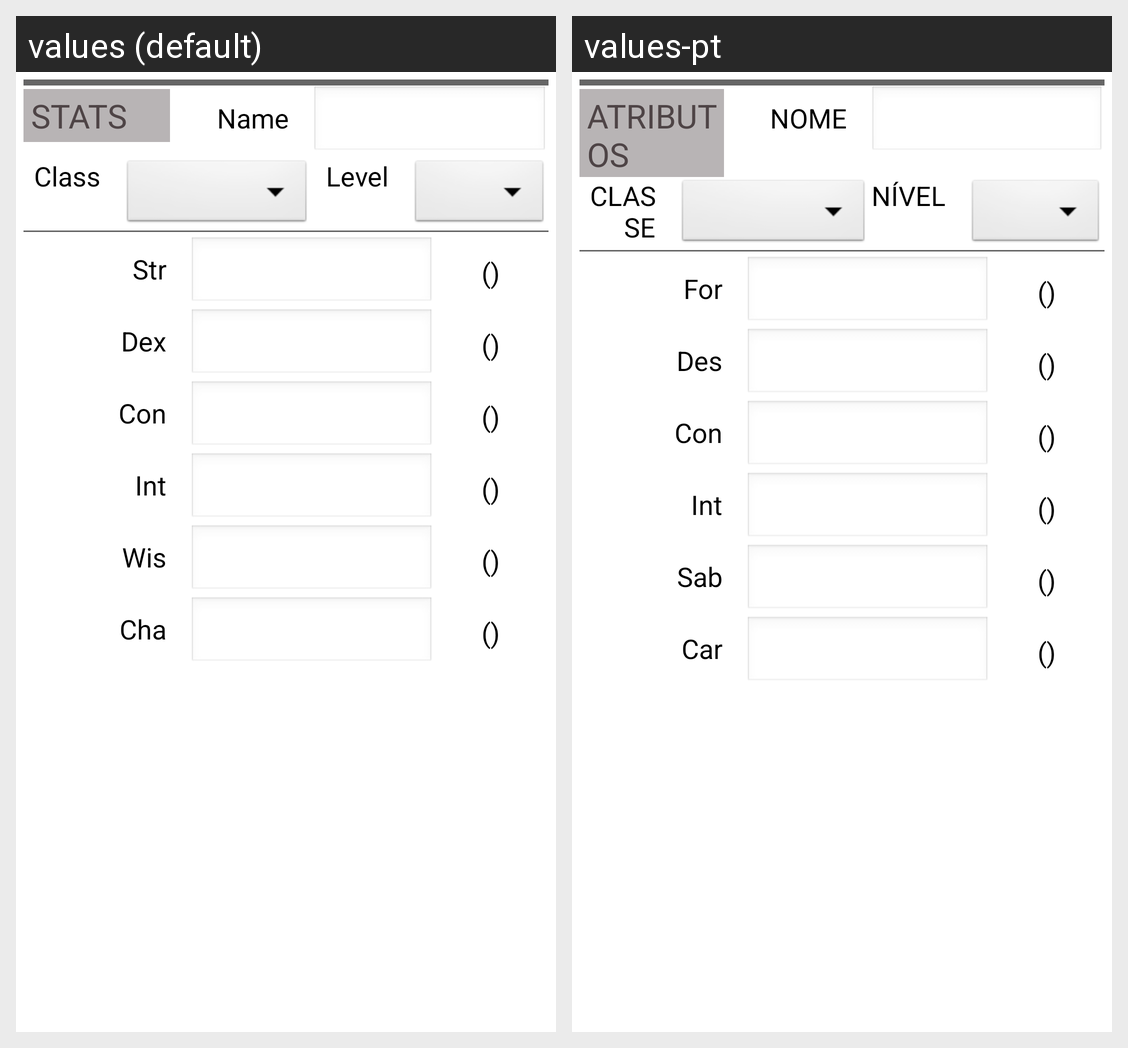

Strings drawn on this Android screen and how each of the app's shown locales translates them:
Android screen res/layout/character_info.xml rendered under 2 locales, left to right: values (default), values-pt. Device: Nexus 5 (rendered at 1080×1920; each locale shown at half size, 540×960, under a caption strip naming it); theme PaperTheme.
Strings drawn on this screen, with the default value and each locale's value (text and hints the layout hard-codes, and strings that could not be matched under every locale, appear in the picture but are not listed):

str
  values: Str
  values-pt: For

statmod
  values: ()
  values-pt: ()

dex
  values: Dex
  values-pt: Des

con
  values: Con
  values-pt: Con

intel
  values: Int
  values-pt: Int

wis
  values: Wis
  values-pt: Sab

cha
  values: Cha
  values-pt: Car

stats
  values: STATS
  values-pt: ATRIBUTOS

name
  values: Name
  values-pt: NOME

characterClass
  values: Class
  values-pt: CLASSE

level
  values: Level
  values-pt: NÍVEL
